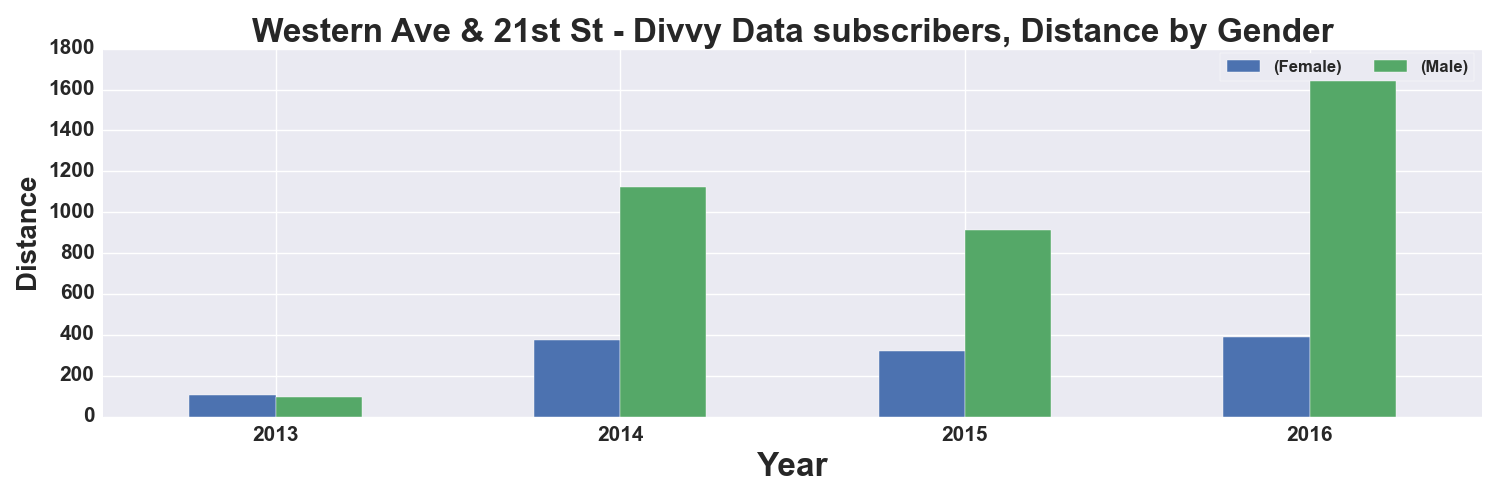

Values plotted in this chart, from the file beside it:
, START TIME YEAR, DISTANCE_Miles, DISTANCE_Miles
GENDER, , Female, Male
0, 2013, 104.0, 96.0
1, 2014, 377.0, 1122
2, 2015, 319.0, 913.0
3, 2016, 387.0, 1683
